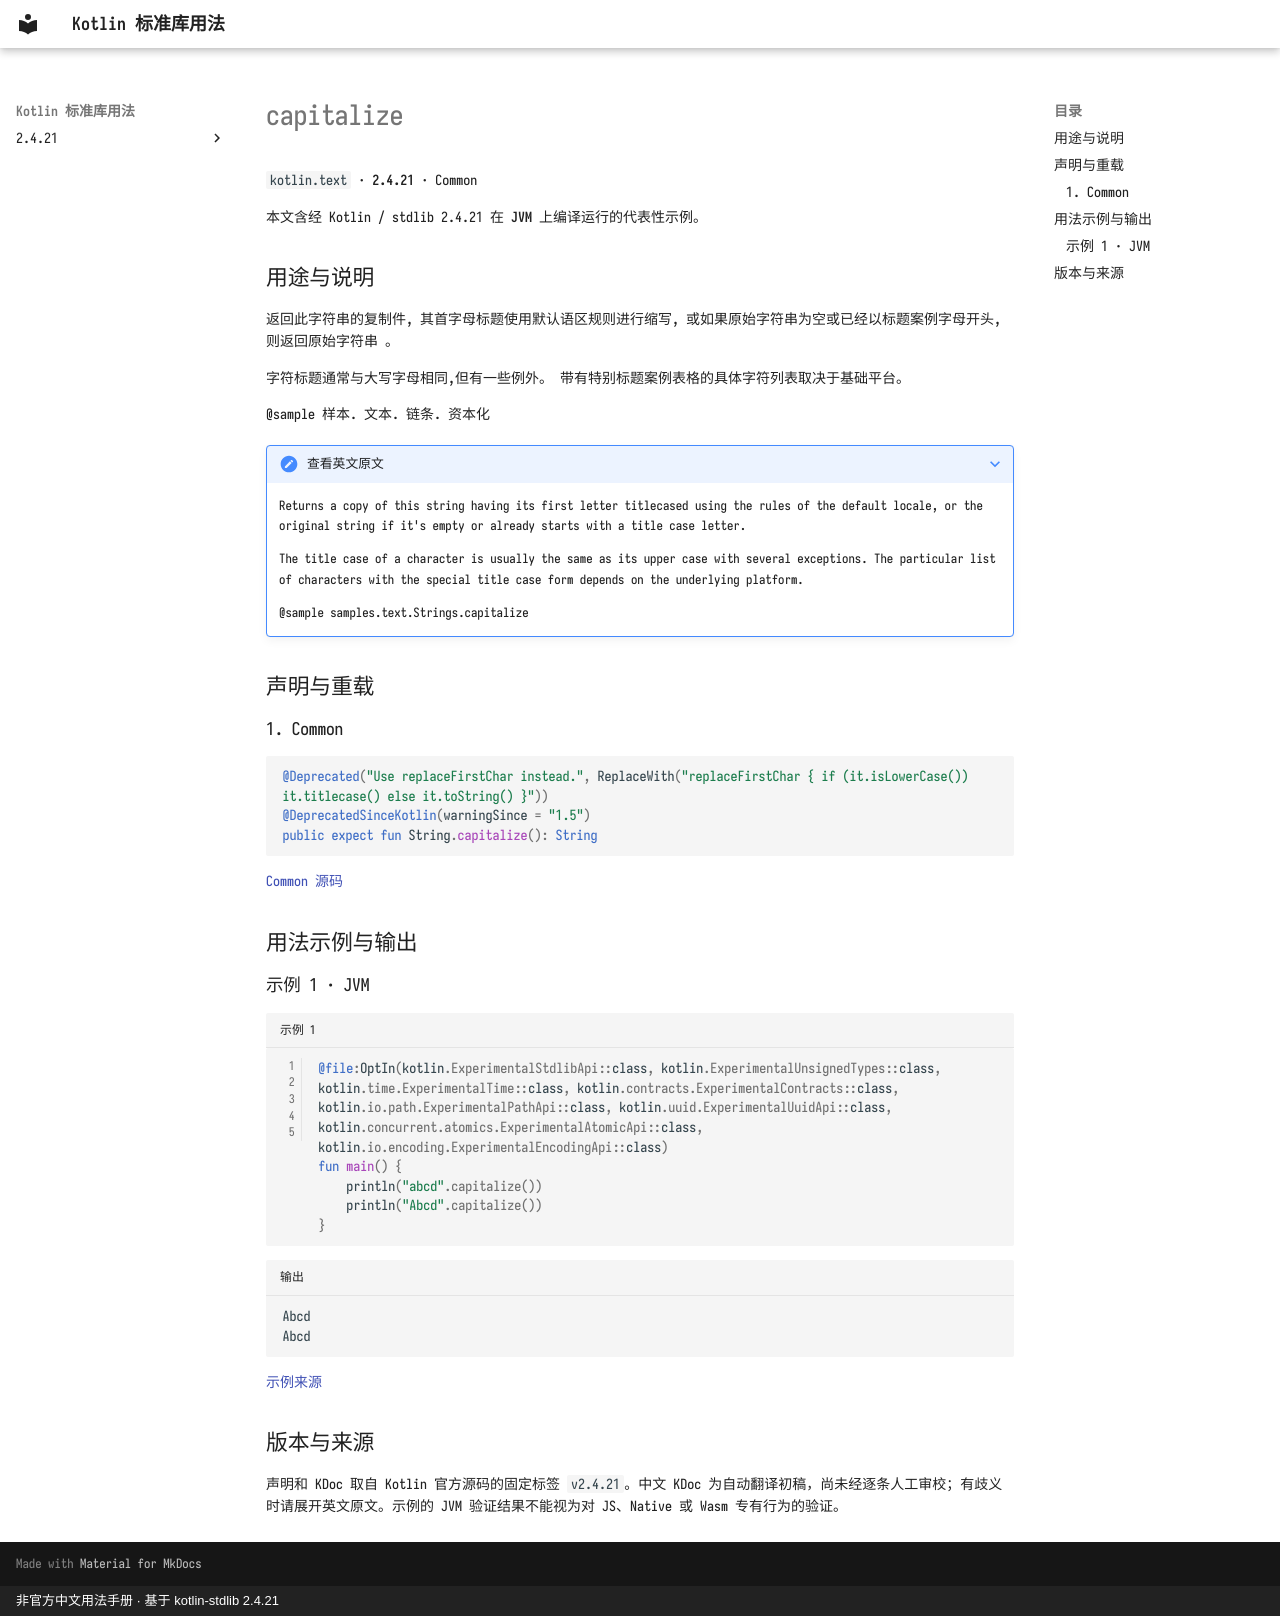

repository: oooooooko/kotlin-stdlib-docs · page: zh/api/kotlin.text/capitalize--3e94d01a/index.html · generator: mkdocs · copyright: 非官方中文用法手册 · 基于 kotlin-stdlib 2.4.21

# capitalize

`kotlin.text` · **2.4.21** · Common

本文含经 Kotlin / stdlib 2.4.21 在 **JVM** 上编译运行的代表性示例。

## 用途与说明

返回此字符串的复制件, 其首字母标题使用默认语区规则进行缩写, 或如果原始字符串为空或已经以标题案例字母开头, 则返回原始字符串 。

字符标题通常与大写字母相同,但有一些例外。 带有特别标题案例表格的具体字符列表取决于基础平台。

@sample 样本. 文本. 链条. 资本化

??? note "查看英文原文"

    Returns a copy of this string having its first letter titlecased using the rules of the default locale,
    or the original string if it's empty or already starts with a title case letter.
    
    The title case of a character is usually the same as its upper case with several exceptions.
    The particular list of characters with the special title case form depends on the underlying platform.
    
    @sample samples.text.Strings.capitalize

## 声明与重载

### 1. Common

```kotlin
@Deprecated("Use replaceFirstChar instead.", ReplaceWith("replaceFirstChar { if (it.isLowerCase()) it.titlecase() else it.toString() }"))
@DeprecatedSinceKotlin(warningSince = "1.5")
public expect fun String.capitalize(): String
```

[Common 源码](https://github.com/JetBrains/kotlin/blob/v2.4.21/libraries/stdlib/src/kotlin/text/Strings.kt#L51)

## 用法示例与输出

### 示例 1 · JVM

```kotlin title="示例 1" linenums="1"
@file:OptIn(kotlin.ExperimentalStdlibApi::class, kotlin.ExperimentalUnsignedTypes::class, kotlin.time.ExperimentalTime::class, kotlin.contracts.ExperimentalContracts::class, kotlin.io.path.ExperimentalPathApi::class, kotlin.uuid.ExperimentalUuidApi::class, kotlin.concurrent.atomics.ExperimentalAtomicApi::class, kotlin.io.encoding.ExperimentalEncodingApi::class)
fun main() {
    println("abcd".capitalize())
    println("Abcd".capitalize())
}
```

```text title="输出"
Abcd
Abcd
```

[示例来源](https://github.com/JetBrains/kotlin/blob/v2.4.21/libraries/stdlib/samples/test/samples/text/strings.kt#L8)

## 版本与来源

声明和 KDoc 取自 Kotlin 官方源码的固定标签 `v2.4.21`。中文 KDoc 为自动翻译初稿，尚未经逐条人工审校；有歧义时请展开英文原文。示例的 JVM 验证结果不能视为对 JS、Native 或 Wasm 专有行为的验证。
